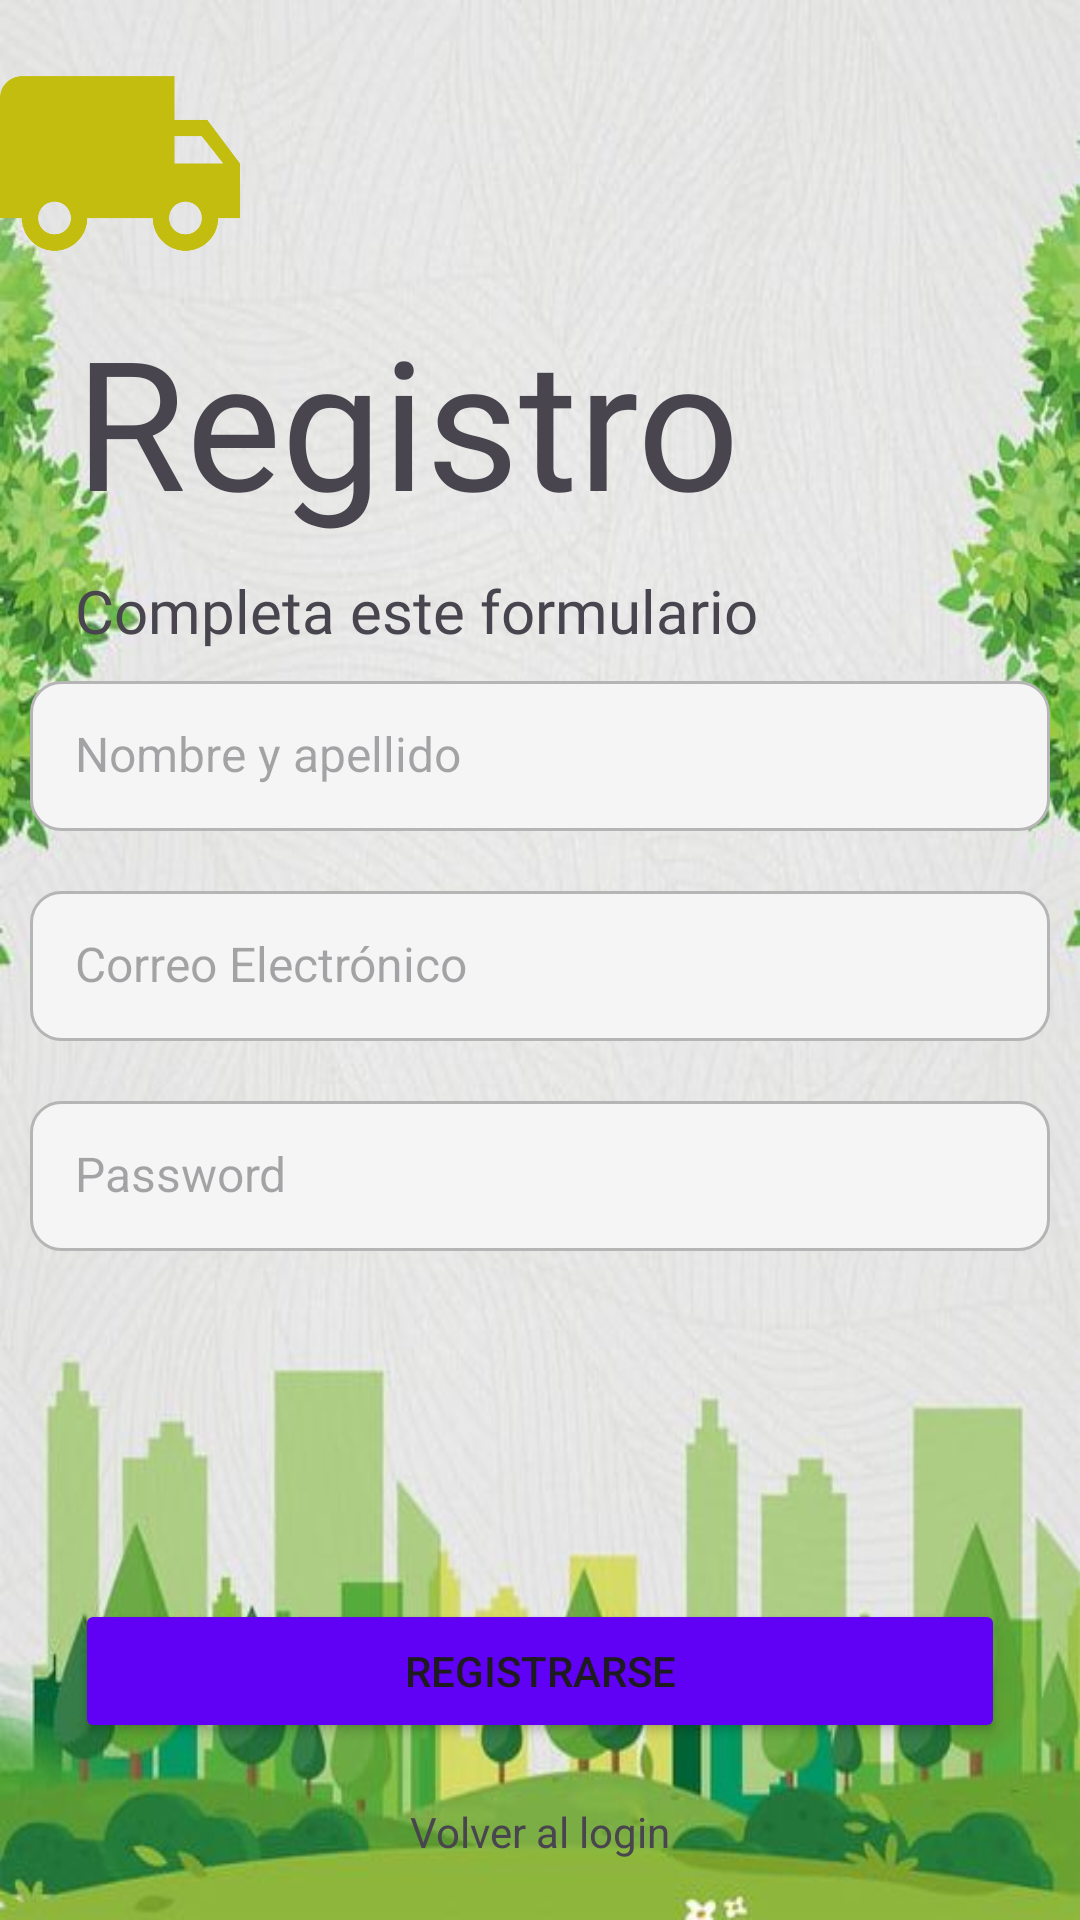

Produce the Android XML layout that renders to this screen, including the resource entries it uses.
<!-- AndroidManifest.xml: application theme Theme.EcoAprovechadorAPP -->
<!-- res/layout/activity_register.xml -->
<?xml version="1.0" encoding="utf-8"?>
<androidx.coordinatorlayout.widget.CoordinatorLayout xmlns:android="http://schemas.android.com/apk/res/android"
    xmlns:app="http://schemas.android.com/apk/res-auto"
    xmlns:tools="http://schemas.android.com/tools"
    android:layout_width="match_parent"
    android:layout_height="match_parent"
    tools:context=".RegisterActivity"
    android:background="@drawable/background">

    <ImageView
        android:id="@+id/logoImageView"
        android:layout_width="80dp"
        android:layout_height="109dp"
        android:src="@drawable/logo"
        app:layout_constraintTop_toTopOf="parent"
        app:layout_constraintStart_toStartOf="parent"
        app:layout_constraintEnd_toEndOf="parent"
        app:layout_constraintHorizontal_bias="0.5"/>

    <LinearLayout
        android:layout_width="match_parent"
        android:layout_height="match_parent"
        android:orientation="vertical"
        tools:layout_editor_absoluteX="-16dp"
        tools:layout_editor_absoluteY="0dp">

        <TextView
            android:id="@+id/textViewLogin"
            android:layout_width="wrap_content"
            android:layout_height="wrap_content"
            android:layout_marginStart="25dp"
            android:layout_marginTop="100dp"
            android:text="Registro"
            android:fontFamily="@font/bondrians"
            android:textSize="60sp" />

        <TextView
            android:id="@+id/textViewInstruccion"
            android:layout_width="wrap_content"
            android:layout_height="wrap_content"
            android:layout_marginStart="25dp"
            android:layout_marginTop="10dp"
            android:text="Completa este formulario"
            android:fontFamily="@font/roboto_regular"
            android:textSize="20sp" />

        <EditText
            android:id="@+id/editTextNombre"
            android:layout_width="match_parent"
            android:layout_height="50dp"
            android:layout_margin="10dp"
            android:layout_marginLeft="25dp"
            android:layout_marginTop="30dp"
            android:layout_marginRight="25dp"
            android:hint="Nombre y apellido"
            android:inputType="textPersonName"
            android:textSize="16sp"
            android:background="@drawable/edittext_custom"
            android:padding="15dp"/>

        <EditText
            android:id="@+id/editTextCorreo"
            android:layout_width="match_parent"
            android:layout_height="50dp"
            android:layout_margin="10dp"
            android:layout_marginLeft="25dp"
            android:layout_marginTop="50dp"
            android:layout_marginRight="25dp"
            android:hint="Correo Electrónico"
            android:inputType="textEmailAddress"
            android:textSize="16sp"
            android:background="@drawable/edittext_custom"
            android:padding="15dp"/>

        <EditText
        android:id="@+id/editTextPassword"
        android:layout_width="match_parent"
        android:layout_height="50dp"
        android:layout_margin="10dp"
        android:layout_marginLeft="25dp"
        android:layout_marginTop="15dp"
        android:layout_marginRight="25dp"
        android:hint="Password"
        android:inputType="textPassword"
        android:textSize="16sp"
        android:background="@drawable/edittext_custom"
        android:padding="15dp"/>

    </LinearLayout>

    <LinearLayout
        android:layout_width="match_parent"
        android:layout_height="wrap_content"
        android:orientation="vertical"
        android:layout_gravity="bottom"
        android:gravity="center_horizontal">

        <Button
            android:id="@+id/btnAgregarUsuario"
            android:layout_width="match_parent"
            android:layout_height="wrap_content"
            android:text="Registrarse"
            android:layout_marginRight="25dp"
            android:layout_marginLeft="25dp"
            android:backgroundTint="@color/btn_color"/>

        <TextView
            android:id="@+id/tv_go_to_login"
            android:layout_width="wrap_content"
            android:layout_height="wrap_content"
            android:text="Volver al login"
            android:layout_marginTop="20dp"
            android:layout_marginBottom="20dp"/>

    </LinearLayout>

</androidx.coordinatorlayout.widget.CoordinatorLayout>
<!-- resources referenced by this layout -->
<resources>
  <color name="btn_color">#6000f4</color>
  <!-- drawable background: png bitmap (drawable, 341859 bytes) -->
  <!-- drawable edittext_custom (drawable) -->
  <?xml version="1.0" encoding="utf-8"?>
  <shape
      xmlns:android="http://schemas.android.com/apk/res/android"
      android:shape="rectangle"
      android:padding="10dp">
  
      <solid android:color="@color/color_gray_Light"/>
      <stroke android:width="1dp" android:color="@color/color_gray"/>
      <corners android:radius="10dp"/>
  </shape>
  <!-- drawable logo: png bitmap (drawable, 10069 bytes) -->
  <style name="Theme.EcoAprovechadorAPP" parent="Base.Theme.EcoAprovechadorAPP" />
  <color name="color_gray_Light">#f5f5f5</color>
  <color name="color_gray">#b5b5b5</color>
  <style name="Base.Theme.EcoAprovechadorAPP" parent="Theme.Material3.DayNight.NoActionBar">
          
          <item name="colorPrimary">@color/color_morado</item>
          <item name="colorPrimaryVariant">@color/color_morado_accent</item>
  
          
  
          <item name="colorSecondary">@color/color_morado_Light</item>
          <item name="colorSecondaryVariant">@color/color_gray</item>
  
      </style>
  <color name="color_morado">#FF6200EE</color>
  <color name="color_morado_accent">#512DA8</color>
  <color name="color_morado_Light">#e0d9ed</color>
</resources>
